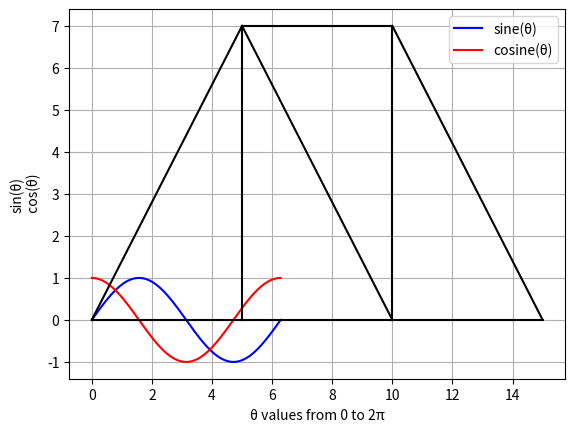

The matplotlib source for this figure:
Input  = [12, 35, 9, 56, 24]
def reverse_list(l):
    return l[::-1]
print(f"Reverse List is : {reverse_list(Input)}")


l =[1, 2, 3, 4, 5, 6, 7, 8]
p1 = 3
p2 = 5
def swapFunc(l,p1,p2):
    l[p1], l[p2] = l[p2], l[p1]
    return l
print(f"Swapped List is : {swapFunc(l,(p1-1),(p2-1))}") 

s = "CVL756"
def reverse_string(s):
    return s[::-1]
print(f"Reverse String is : {reverse_string(s)}")



s = "This is CVL756"
def reverse_sentence(s):
    rev = (' '.join(reversed(s.split(' ')))) 
    # in above sentence we first split sentence in words and then reverse and join with <space>
    return rev
print(f"Reverse sentence is : {reverse_sentence(s)}")
    

import numpy as np
np.random.seed(20)
random_matrix = np.random.rand(3,3)
print(random_matrix)

random_matrix_col = np.array([[0.5881308,  0.89771373, 0.89153073],
                              [0.81583748, 0.03588959, 0.69175758],
                              [0.37868094, 0.51851095, 0.65795147]])
c1 = 1
c2 = 2
def swap_column(l,c1,c2):
    l[:, [c1, c2]] = l[:, [c2, c1]]
    return l
print(f"Matrix with swapped column :\n {swap_column(random_matrix_col,c1-1,c2-1)}")

random_matrix_row = np.array([[0.5881308,  0.89771373, 0.89153073],
                              [0.81583748, 0.03588959, 0.69175758],
                              [0.37868094, 0.51851095, 0.65795147]])
r1 = 1
r2 = 2
def swap_rows(l,r1,r2):
    l[[r1]], l[[r2]] = l[[r2]], l[[r1]]
    return l
print(f"Matrix with swapped row :\n {swap_rows(random_matrix_row,r1-1,r2-1)}")

import matplotlib.pyplot as plt
import numpy as np
x = np.arange(0,2*np.pi,0.001)
y1 = np.sin(x)
y2 = np.cos(x)
plt.plot(x,y1,'b', label='sine(\u03B8)')
plt.plot(x,y2,'r',label='cosine(\u03B8)')
plt.xlabel('\u03B8 values from 0 to 2\u03C0')
plt.ylabel('sin(\u03B8)\n cos(\u03B8)')
plt.grid()
plt.legend(loc= "best")
plt.show()

import matplotlib.pyplot as plt

plt.plot([0,5],[0,7],'black')
plt.plot([0,5],[0,0],'black')
plt.plot([5,5],[7,0],'black')
plt.plot([5,10],[7,7],'black')
plt.plot([5,10],[7,0],'black')
plt.plot([5,10],[0,0],'black')
plt.plot([10,10],[7,0],'black')
plt.plot([10,15],[7,0],'black')
plt.plot([10,15],[0,0],'black')

plt.show()

import numpy as np
A= 0.005  # meter^2
E = 2e8   # KN/m^2
L1=5      # meter
L2=7      # meter
L3=8.6023 # meter
ndcon= np.array([[1,2],[1,3],[3, 2],[2, 4],[2, 5],[3, 5],[5, 4],[4, 6],[5,6]])
nelem = len(ndcon)
x=[0,5,5,10,10,15]
y=[0,7,0,7,0,0]
nodes = len(x)
ndofn=2
nnode = 2
tdofs = nodes*ndofn
gstiff = np.zeros([tdofs,tdofs])
import math as mt
ielem=0
while ielem < 9:   
    x1 =x[ndcon[ielem][0]-1]
    x2 =x[ndcon[ielem][1]-1]
    y1 =y[ndcon[ielem][0]-1]
    y2 =y[ndcon[ielem][1]-1]
    gbdof=[]
    L1 = mt.sqrt((x2-x1)**2+(y2-y1)**2)
    C =(x2-x1)/L1
    S = (y2-y1)/L1
    A1 = A*E/L1
    K1 =A1* np.matrix('%s, %s , %s, %s; %s, %s, %s, %s; %s, %s, %s, %s; %s, %s, %s, %s' % (C**2, C*S,-C**2, -C*S, C*S, S**2, -C*S, -S**2,-C**2, -C*S, C**2, C*S, -C*S, -S**2, C*S, S**2))
    
    inode =0
    while inode < nnode:
        idofn=1
        while idofn <= ndofn:
            gbdof.append((ndcon[ielem,inode]-1)*ndofn+idofn)
            idofn += 1
        inode += 1
    i = 0
    if i == 0:
        gstiff[gbdof[i]-1,gbdof[i]-1]=gstiff[gbdof[i]-1,gbdof[i]-1] + K1[0,0]
        gstiff[gbdof[i]-1,gbdof[i+1]-1]=gstiff[gbdof[i]-1,gbdof[i+1]-1] + K1[0,1]
        gstiff[gbdof[i]-1,gbdof[i+2]-1]=gstiff[gbdof[i]-1,gbdof[i+2]-1] + K1[0,2]
        gstiff[gbdof[i]-1,gbdof[i+3]-1]=gstiff[gbdof[i]-1,gbdof[i+3]-1] + K1[0,3]
    i = 1
    if i == 1:
        gstiff[gbdof[i]-1,gbdof[i-1]-1]=gstiff[gbdof[i]-1,gbdof[i-1]-1] + K1[1,0]
        gstiff[gbdof[i]-1,gbdof[i]-1]=gstiff[gbdof[i]-1,gbdof[i]-1]     + K1[1,1]
        gstiff[gbdof[i]-1,gbdof[i+1]-1]=gstiff[gbdof[i]-1,gbdof[i+1]-1] + K1[1,2]
        gstiff[gbdof[i]-1,gbdof[i+2]-1]=gstiff[gbdof[i]-1,gbdof[i+2]-1] + K1[1,3]
    i = 2
    if i == 2:
        gstiff[gbdof[i]-1,gbdof[i-2]-1]=gstiff[gbdof[i]-1,gbdof[i-2]-1] + K1[2,0]
        gstiff[gbdof[i]-1,gbdof[i-1]-1]=gstiff[gbdof[i]-1,gbdof[i-1]-1] + K1[2,1]
        gstiff[gbdof[i]-1,gbdof[i]-1]=gstiff[gbdof[i]-1,gbdof[i]-1]     + K1[2,2]
        gstiff[gbdof[i]-1,gbdof[i+1]-1]=gstiff[gbdof[i]-1,gbdof[i+1]-1] + K1[2,3]
    i = 3 
    if i == 3:
        gstiff[gbdof[i]-1,gbdof[i-3]-1]=gstiff[gbdof[i]-1,gbdof[i-3]-1] + K1[3,0]
        gstiff[gbdof[i]-1,gbdof[i-2]-1]=gstiff[gbdof[i]-1,gbdof[i-2]-1] + K1[3,1]
        gstiff[gbdof[i]-1,gbdof[i-1]-1]=gstiff[gbdof[i]-1,gbdof[i-1]-1] + K1[3,2]
        gstiff[gbdof[i]-1,gbdof[i]-1]=gstiff[gbdof[i]-1,gbdof[i]-1]     + K1[3,3]
    ielem += 1
    
print("Global Stiffness Matrix = ")
print(gstiff)

b = np.delete(gstiff,0, 0)
b = np.delete(b,0,1)
b = np.delete(b,0, 0)
b = np.delete(b,0,1)
b = np.delete(b,8, 0)
b = np.delete(b,8,1)
b = np.delete(b,8, 0)
b = np.delete(b,8,1)
force=np.matrix('0;0;20;0;0;0;0;0;0;0;0;0')
f1 = np.delete(force,0, 0)
f1 = np.delete(f1,0,0)
f1= np.delete(f1,8, 0)
f1= np.delete(f1,8,0)
u = np.linalg.inv(b).dot(f1)
U=np.zeros([tdofs,1])

i=0
while i<8:
    U[i+2][0]=u[i][0]
    i +=1
print("Displacement at Joints")    
print(np.matrix([U[0],U[1],U[10],U[11]]))
print("other displacement")
print(u)
ielem=0

while ielem < 9: 
    x1 =x[ndcon[ielem][0]-1]
    x2 =x[ndcon[ielem][1]-1]
    y1 =y[ndcon[ielem][0]-1]
    y2 =y[ndcon[ielem][1]-1] 
    L1 = mt.sqrt((x2-x1)**2+(y2-y1)**2)
    C =(x2-x1)/L1
    S = (y2-y1)/L1
    stress=(E/L1)*np.matrix([-C,-S,C,S]).dot(np.matrix([U[ndcon[ielem][0]*2-2],U[ndcon[ielem][0]*2-1],U[ndcon[ielem][1]*2-2],U[ndcon[ielem][1]*2-1]]))
    print(f"stress in element {ielem+1} is : {stress} KN/m^2")
   # print(stress)
    ielem +=1
print("\n Calculation of reactions at node 1 and 6")
# Calculation of the reactions    
F = np.matrix(gstiff).dot(np.matrix(U))
print(f"Horizontal Reaction at node 1 = {F[0]}\nVertical Reactiona at node 1 = {F[1]}\nHorizontal Reaction at node 6 = {F[10]}\nVertical Reactiona at node 6 = {F[11]}")
